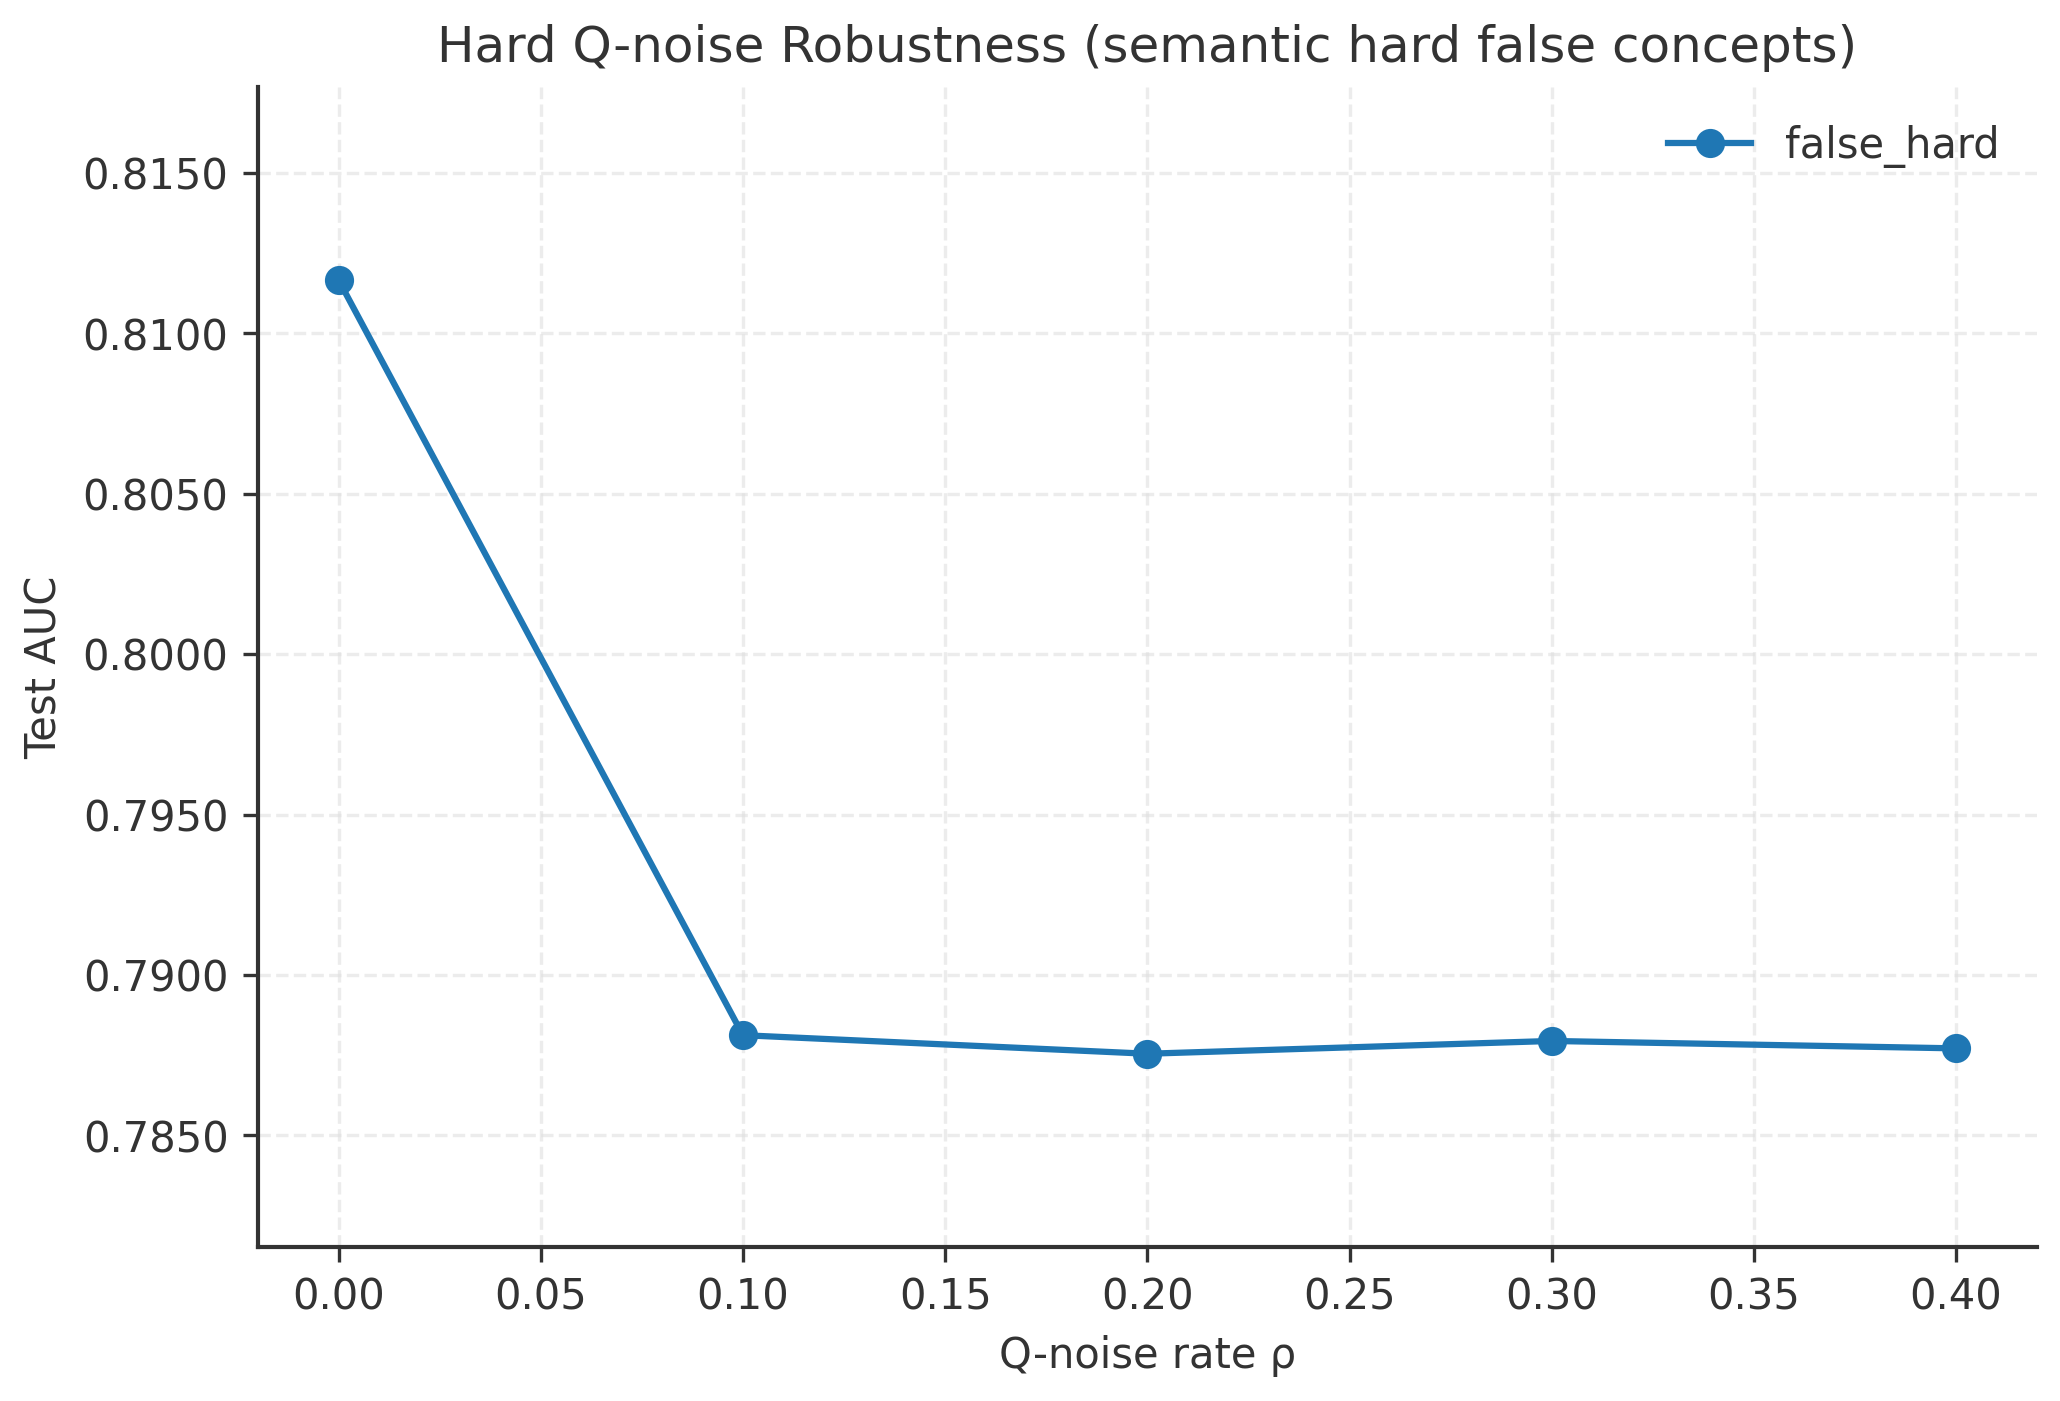

Values plotted in this chart, from the file beside it:
mode, rho, auc, accuracy, rmse
false_hard, 0.0, 0.8117, 0.7694, 0.3991
false_hard, 0.1, 0.7881, 0.7359, 0.4208
false_hard, 0.2, 0.7875, 0.7346, 0.4212
false_hard, 0.3, 0.7879, 0.7363, 0.4207
false_hard, 0.4, 0.7877, 0.7357, 0.4211
